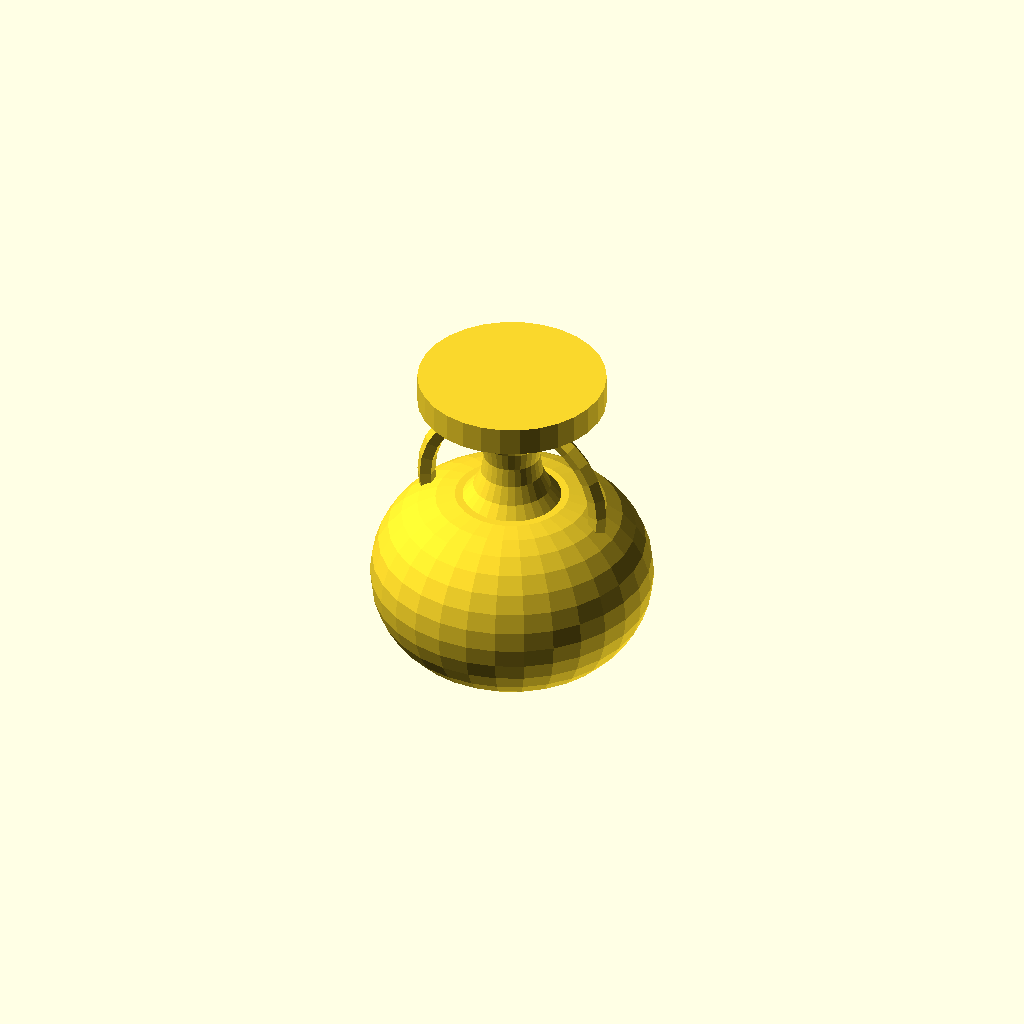
Cell 1: rendered with the file's own defaults.
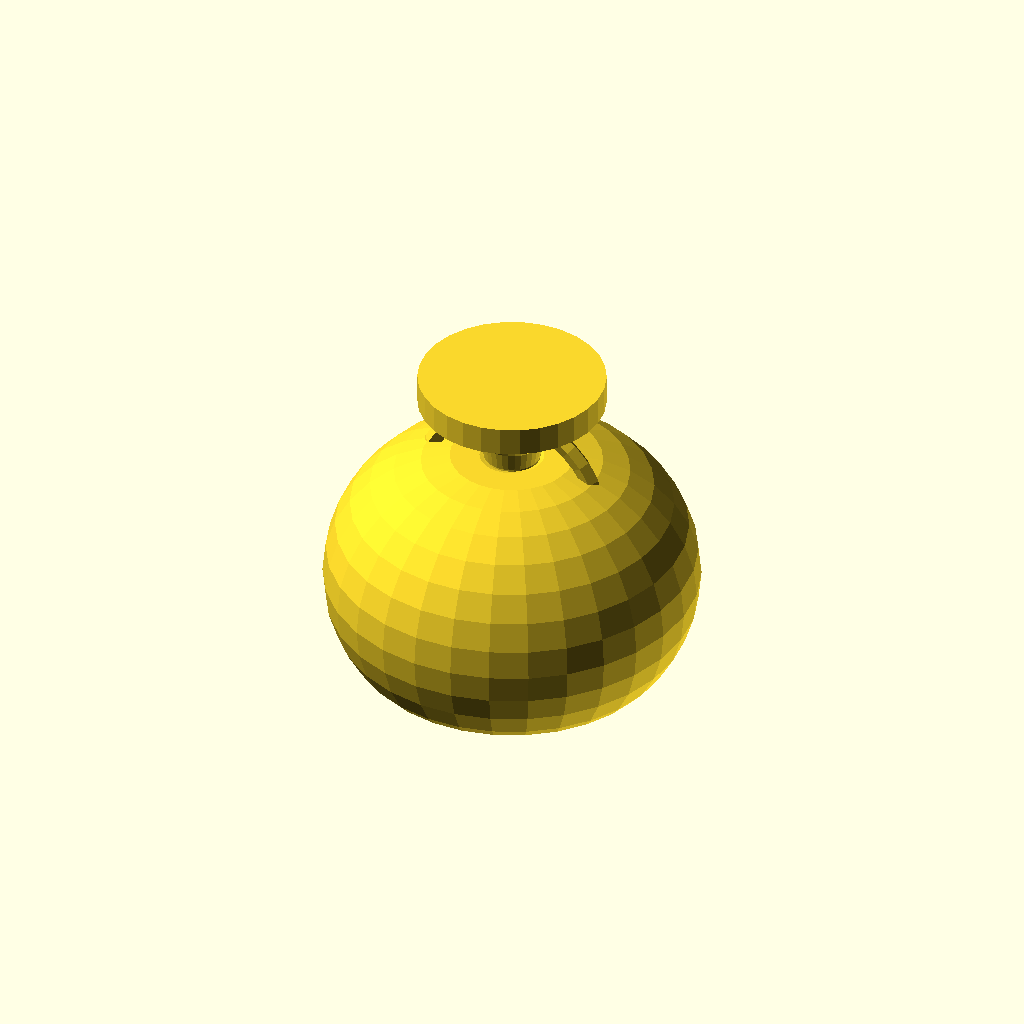
Cell 2: the same model with radio_body = 5.
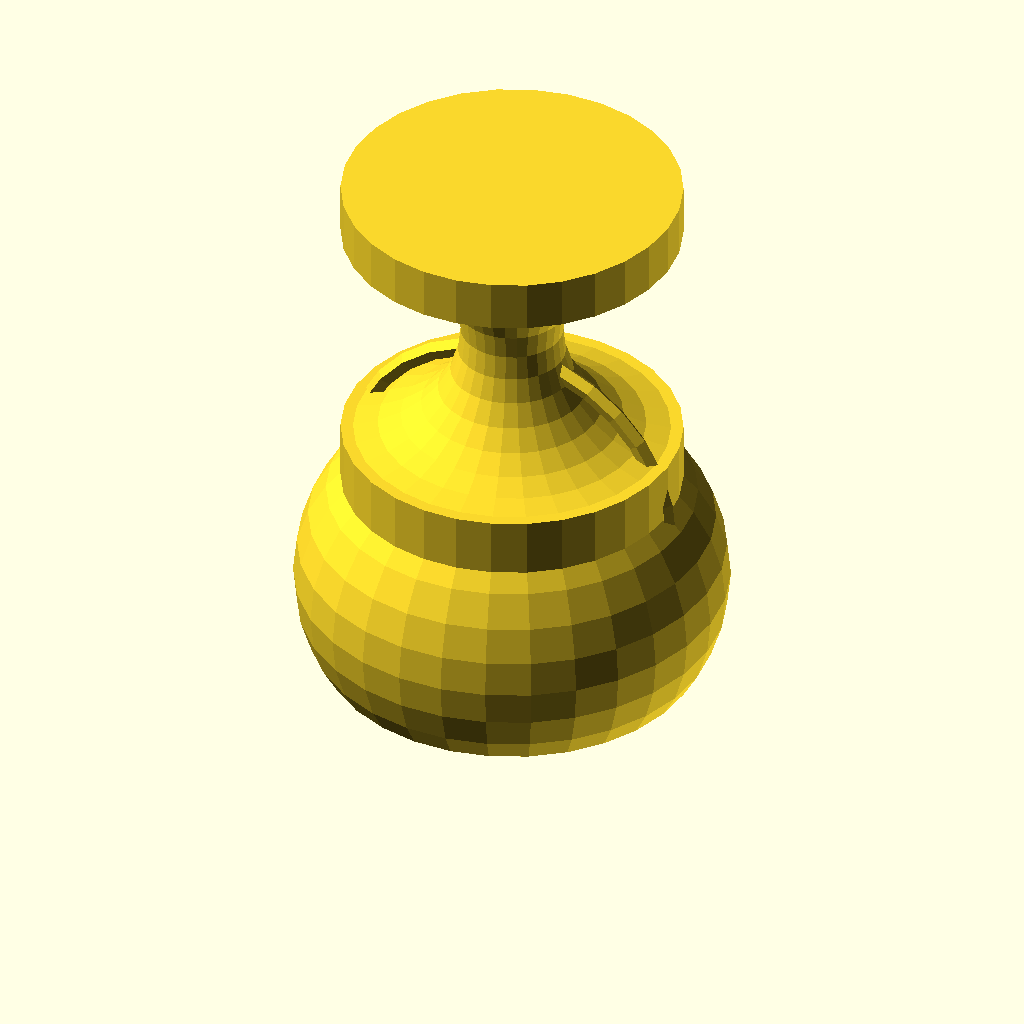
Cell 3: resize = 18.1 (everything else at default).
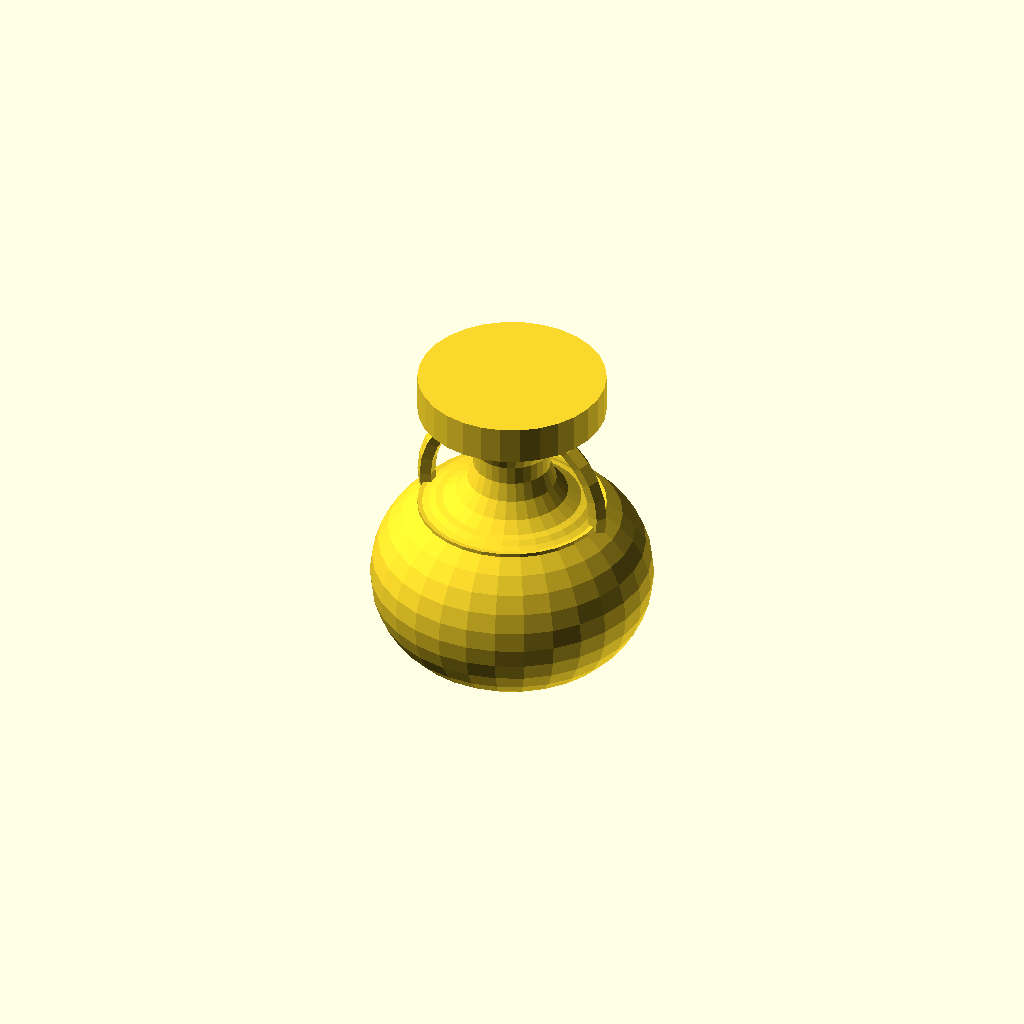
Cell 4 — neck set to 1, the other parameters unchanged.
One fixed orthographic camera (rotation 55°, 0°, 25°; colour scheme Cornfield) for every cell.
Source of the model, inputs/thingiverse/files/thing-186069/Parametric-Vase/pro5customizable.scad:
// preview[view:south, tilt:side]


/*
*
*	Creator: Meiying Cheung
*	MCP-lab: http://hci.rwth-aachen.de/mcp
*	It draws a Vase
*
*/

/* [Parameters] */
//it changes the radio of the lower part:   
radio_body = 0;//[0:5]
//resize the hole figure but it may deform it:   
resize = 10;//[5.1:18.1]
//it changes the thick of the Vase:  
neck = 0;//[0:1]

/* [Hidden] */
union(){

	//handlers
	translate([0,0,15])rotate([90,0,0])rotate_extrude(convexity = 10)
	translate([resize, 0, 0])
	circle(r = 1);
	//

	//main body
	rotate_extrude(convexity = 10)
	union(){
		union()
		{
			difference()
			{
				difference()
				{
					square([resize,resize+resize*2]);
					translate([resize,resize*2,0])circle(r=resize*0.7-neck);
				}

				translate([5,5,0])
				circle(r=resize+radio_body);
			}
			intersection(){
			translate([5,5,0])
			circle(r=resize+radio_body);
			translate([0,-5,0])square([2*resize+radio_body,2*resize+radio_body]);
			}
		}	

	}

}
Parameter table extracted from the source (name, type, default, range or options):
radio_body: number, default 0, range 0 to 5
resize: number, default 10, range 5.1 to 18.1
neck: number, default 0, range 0 to 1
